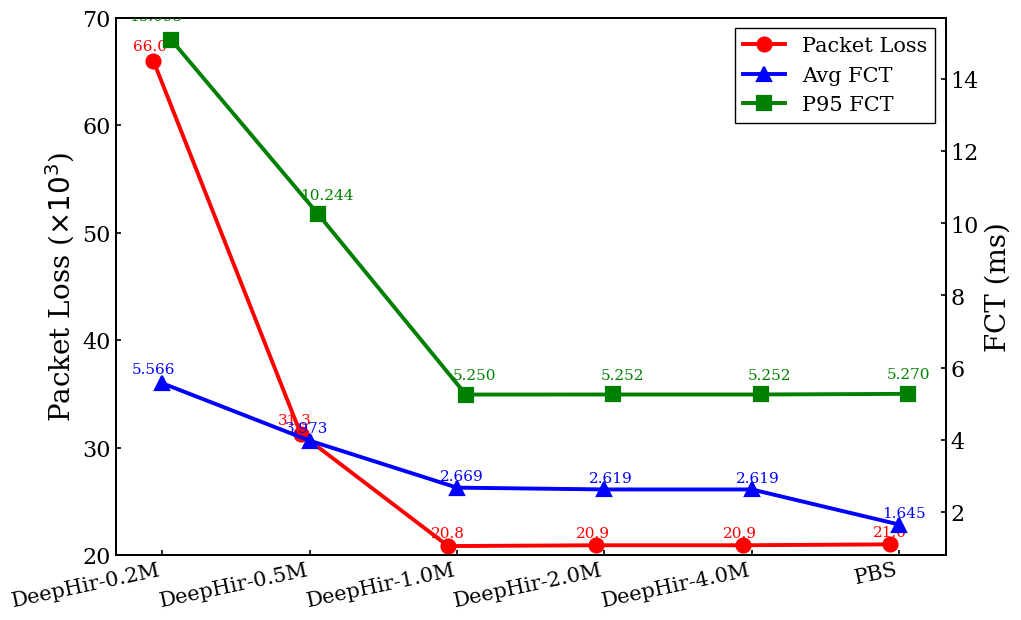

Write the Python code that produced this figure.
#!/usr/bin/env python3
import matplotlib.pyplot as plt
import numpy as np

# =========================
# 1) 数据
# =========================
schemes = [
    'DeepHir-0.2M',
    'DeepHir-0.5M',
    'DeepHir-1.0M',
    'DeepHir-2.0M',
    'DeepHir-4.0M',
    'PBS'
]

x = np.arange(len(schemes))

# Packet loss -> /1e3
packet_loss = np.array([66016.0, 31278.0, 20834.0, 20909.0, 20909.0, 20993.0]) / 1e3
avg_fct     = np.array([5.566, 3.973, 2.669, 2.619, 2.619, 1.645])
p95_fct     = np.array([15.095, 10.244, 5.250, 5.252, 5.252, 5.270])

# =========================
# 2) 为避免三条线重叠，x 轻微错开
# =========================
offset = 0.06
x_loss = x - offset
x_avg  = x
x_p95  = x + offset

# =========================
# 3) 全局风格
# =========================
plt.rcParams['font.family'] = 'serif'
plt.rcParams['font.size'] = 16
plt.rcParams['axes.linewidth'] = 1.6
plt.rcParams['xtick.major.width'] = 1.2
plt.rcParams['ytick.major.width'] = 1.2
plt.rcParams['xtick.direction'] = 'in'
plt.rcParams['ytick.direction'] = 'in'

# =========================
# 4) 创建图像
# =========================
fig, ax1 = plt.subplots(figsize=(10.5, 6.5), dpi=300)
fig.patch.set_facecolor('white')
ax1.set_facecolor('white')
ax1.grid(False)

# =========================
# 5) 左轴：Packet Loss
# =========================
line1, = ax1.plot(
    x_loss, packet_loss,
    color='red',
    marker='o',
    markersize=10,              # 点更大
    markerfacecolor='red',
    markeredgecolor='red',
    markeredgewidth=1.6,
    linewidth=2.8,              # 线更粗
    label='Packet Loss',
    zorder=3
)

ax1.set_xlabel('')
ax1.set_ylabel(r'Packet Loss ($\times 10^3$)', fontsize=20, color='black')

ax1.set_xticks(x)
ax1.set_xticklabels(schemes, fontsize=15, color='black', rotation=12, ha='right')
ax1.tick_params(axis='x', labelsize=15, colors='black')
ax1.tick_params(axis='y', labelsize=16, colors='black')

# 给左轴留出顶部空间，防止标注超出
ax1.set_ylim(20, 70)

# =========================
# 6) 右轴：FCT
# =========================
ax2 = ax1.twinx()

line2, = ax2.plot(
    x_avg, avg_fct,
    color='blue',
    marker='^',
    markersize=10,
    markerfacecolor='blue',
    markeredgecolor='blue',
    markeredgewidth=1.6,
    linewidth=2.8,
    label='Avg FCT',
    zorder=4
)

line3, = ax2.plot(
    x_p95, p95_fct,
    color='green',
    marker='s',
    markersize=10,
    markerfacecolor='green',
    markeredgecolor='green',
    markeredgewidth=1.6,
    linewidth=2.8,
    label='P95 FCT',
    zorder=4
)

ax2.set_ylabel('FCT (ms)', fontsize=20, color='black')
ax2.tick_params(axis='y', labelsize=16, colors='black')

# 给右轴留出顶部空间，防止绿色第一个点文字跑出去
ax2.set_ylim(0.8, 15.7)

# =========================
# 7) 数据标注：分别设置偏移，避免叠在一起
# =========================
# 红色 Packet Loss 标注偏移
loss_dx = np.array([-0.02, -0.04,  0.00, -0.02, -0.02,  0.00])
loss_dy = np.array([ 0.70,  0.60,  0.55,  0.45,  0.45,  0.45])

# 蓝色 Avg FCT 标注偏移
avg_dx = np.array([-0.06, -0.02,  0.03,  0.04,  0.04,  0.03])
avg_dy = np.array([ 0.18,  0.14,  0.12,  0.12,  0.12,  0.12])

# 绿色 P95 FCT 标注偏移
p95_dx = np.array([-0.10,  0.06,  0.06,  0.06,  0.06,  0.00])
p95_dy = np.array([ 0.45,  0.35,  0.35,  0.35,  0.35,  0.35])

for i, (xi, yi) in enumerate(zip(x_loss, packet_loss)):
    ax1.text(
        xi + loss_dx[i],
        yi + loss_dy[i],
        f'{yi:.1f}',
        ha='center',
        va='bottom',
        fontsize=11,
        color='red',
        clip_on=True
    )

for i, (xi, yi) in enumerate(zip(x_avg, avg_fct)):
    ax2.text(
        xi + avg_dx[i],
        yi + avg_dy[i],
        f'{yi:.3f}',
        ha='center',
        va='bottom',
        fontsize=11,
        color='blue',
        clip_on=True
    )

for i, (xi, yi) in enumerate(zip(x_p95, p95_fct)):
    ax2.text(
        xi + p95_dx[i],
        yi + p95_dy[i],
        f'{yi:.3f}',
        ha='center',
        va='bottom',
        fontsize=11,
        color='green',
        clip_on=True
    )

# =========================
# 8) 图例：框内右上角
# =========================
lines = [line1, line2, line3]
labels = [l.get_label() for l in lines]

legend = ax1.legend(
    lines, labels,
    loc='upper right',
    frameon=True,
    fontsize=15,
    edgecolor='black',
    fancybox=False
)
legend.get_frame().set_alpha(1.0)

# =========================
# 9) 边框
# =========================
for spine in ax1.spines.values():
    spine.set_linewidth(1.4)
for spine in ax2.spines.values():
    spine.set_linewidth(1.4)

plt.tight_layout()

# =========================
# 10) 保存
# =========================
plt.savefig('combined_metrics_final_v2.png', dpi=300, bbox_inches='tight')
plt.savefig('combined_metrics_final_v2.pdf', bbox_inches='tight')
plt.show()
